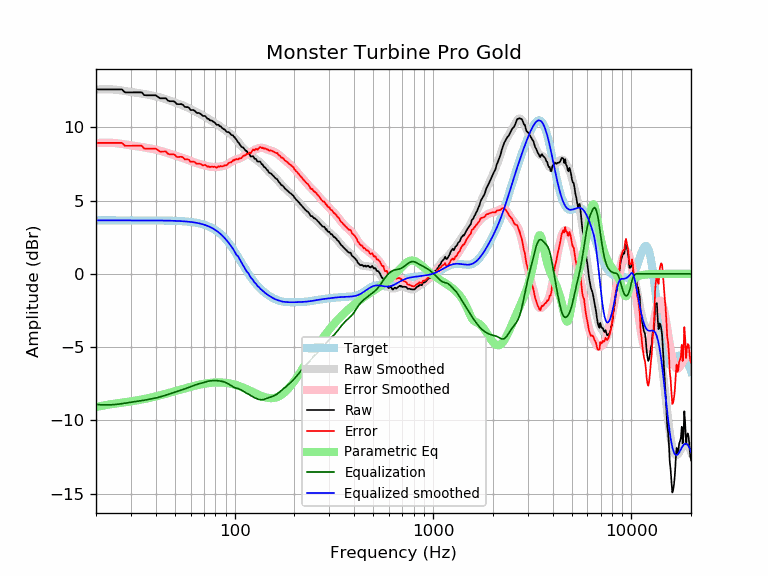

Source data for this figure (header and first rows):
frequency, raw, error, smoothed, error_smoothed, equalization, parametric_eq, equalized_raw, equalized_smoothed, target
20, 12.59, 8.94, 12.57, 8.93, -8.93, -9.10, 3.66, 3.65, 3.65
21, 12.59, 8.94, 12.59, 8.94, -8.94, -9.03, 3.64, 3.65, 3.65
22, 12.59, 8.94, 12.60, 8.95, -8.95, -8.98, 3.64, 3.65, 3.65
23, 12.59, 8.94, 12.60, 8.95, -8.95, -8.94, 3.64, 3.65, 3.65
24, 12.59, 8.94, 12.59, 8.94, -8.94, -8.90, 3.65, 3.65, 3.65
25, 12.59, 8.94, 12.57, 8.92, -8.92, -8.86, 3.66, 3.65, 3.65
26, 12.59, 8.94, 12.54, 8.90, -8.90, -8.83, 3.69, 3.65, 3.65
27, 12.59, 8.94, 12.51, 8.87, -8.87, -8.80, 3.72, 3.65, 3.65
28, 12.39, 8.74, 12.48, 8.83, -8.83, -8.77, 3.55, 3.65, 3.65
29, 12.39, 8.74, 12.45, 8.80, -8.80, -8.74, 3.58, 3.65, 3.65
30, 12.39, 8.74, 12.42, 8.77, -8.77, -8.71, 3.62, 3.65, 3.65
31, 12.39, 8.74, 12.39, 8.74, -8.74, -8.68, 3.65, 3.65, 3.65
32, 12.39, 8.74, 12.36, 8.71, -8.71, -8.65, 3.67, 3.65, 3.65
33, 12.39, 8.74, 12.33, 8.68, -8.68, -8.61, 3.70, 3.65, 3.65
34, 12.39, 8.74, 12.30, 8.66, -8.66, -8.58, 3.73, 3.65, 3.65
35, 12.20, 8.55, 12.27, 8.63, -8.63, -8.55, 3.57, 3.64, 3.64
36, 12.18, 8.54, 12.24, 8.60, -8.60, -8.51, 3.59, 3.64, 3.64
37, 12.18, 8.54, 12.21, 8.57, -8.57, -8.48, 3.61, 3.64, 3.64
38, 12.18, 8.54, 12.18, 8.54, -8.54, -8.44, 3.64, 3.64, 3.64
39, 12.18, 8.54, 12.15, 8.51, -8.51, -8.41, 3.68, 3.64, 3.64
40, 12.18, 8.54, 12.12, 8.48, -8.48, -8.37, 3.71, 3.64, 3.64
41, 12.08, 8.45, 12.08, 8.44, -8.44, -8.34, 3.64, 3.64, 3.64
42, 11.98, 8.34, 12.04, 8.41, -8.41, -8.30, 3.58, 3.64, 3.64
43, 11.98, 8.35, 12.00, 8.37, -8.37, -8.26, 3.62, 3.64, 3.64
44, 11.98, 8.35, 11.96, 8.33, -8.33, -8.23, 3.66, 3.63, 3.63
45, 11.98, 8.35, 11.92, 8.28, -8.28, -8.19, 3.70, 3.63, 3.63
46, 11.83, 8.20, 11.87, 8.24, -8.24, -8.16, 3.59, 3.63, 3.63
47, 11.78, 8.16, 11.83, 8.20, -8.20, -8.12, 3.58, 3.63, 3.63
48, 11.78, 8.16, 11.78, 8.16, -8.16, -8.08, 3.62, 3.62, 3.62
49, 11.78, 8.16, 11.74, 8.12, -8.12, -8.05, 3.66, 3.62, 3.62
50, 11.73, 8.12, 11.70, 8.08, -8.08, -8.02, 3.65, 3.62, 3.62
51, 11.59, 7.98, 11.66, 8.05, -8.05, -7.98, 3.55, 3.61, 3.61
52, 11.58, 7.97, 11.62, 8.01, -8.01, -7.95, 3.57, 3.61, 3.61
53, 11.58, 7.98, 11.57, 7.97, -7.97, -7.92, 3.61, 3.60, 3.60
54, 11.58, 7.99, 11.53, 7.94, -7.94, -7.88, 3.65, 3.59, 3.59
55, 11.52, 7.93, 11.49, 7.90, -7.90, -7.85, 3.62, 3.59, 3.59
56, 11.40, 7.82, 11.44, 7.86, -7.86, -7.82, 3.54, 3.58, 3.58
57, 11.38, 7.81, 11.39, 7.82, -7.82, -7.79, 3.56, 3.57, 3.57
58, 11.38, 7.82, 11.34, 7.78, -7.78, -7.77, 3.60, 3.56, 3.56
59, 11.32, 7.76, 11.29, 7.74, -7.74, -7.74, 3.57, 3.55, 3.55
60, 11.18, 7.64, 11.24, 7.70, -7.70, -7.71, 3.48, 3.54, 3.54
61, 11.18, 7.65, 11.19, 7.66, -7.66, -7.69, 3.51, 3.53, 3.53
62, 11.18, 7.67, 11.14, 7.63, -7.63, -7.66, 3.55, 3.51, 3.51
63, 11.12, 7.62, 11.10, 7.60, -7.60, -7.64, 3.52, 3.50, 3.50
64, 11.02, 7.53, 11.05, 7.57, -7.57, -7.62, 3.45, 3.48, 3.48
65, 10.97, 7.51, 11.00, 7.54, -7.54, -7.60, 3.44, 3.47, 3.47
66, 10.98, 7.53, 10.96, 7.51, -7.51, -7.58, 3.47, 3.45, 3.45
67, 10.93, 7.50, 10.91, 7.49, -7.49, -7.56, 3.44, 3.43, 3.43
68, 10.88, 7.47, 10.87, 7.46, -7.46, -7.54, 3.42, 3.41, 3.41
69, 10.78, 7.39, 10.82, 7.44, -7.44, -7.52, 3.34, 3.38, 3.38
70, 10.78, 7.42, 10.77, 7.41, -7.41, -7.51, 3.37, 3.36, 3.36
71, 10.77, 7.44, 10.72, 7.39, -7.39, -7.49, 3.38, 3.33, 3.33
72, 10.68, 7.38, 10.67, 7.37, -7.37, -7.48, 3.31, 3.30, 3.30
73, 10.57, 7.31, 10.62, 7.35, -7.35, -7.47, 3.23, 3.27, 3.27
74, 10.57, 7.34, 10.57, 7.33, -7.33, -7.46, 3.24, 3.24, 3.24
75, 10.47, 7.27, 10.52, 7.32, -7.32, -7.45, 3.16, 3.20, 3.20
76, 10.47, 7.31, 10.47, 7.30, -7.30, -7.44, 3.17, 3.16, 3.16
77, 10.45, 7.32, 10.42, 7.30, -7.30, -7.43, 3.15, 3.12, 3.12
78, 10.37, 7.29, 10.37, 7.29, -7.29, -7.43, 3.08, 3.08, 3.08
79, 10.35, 7.31, 10.32, 7.29, -7.29, -7.42, 3.06, 3.03, 3.03
... 553 more rows
